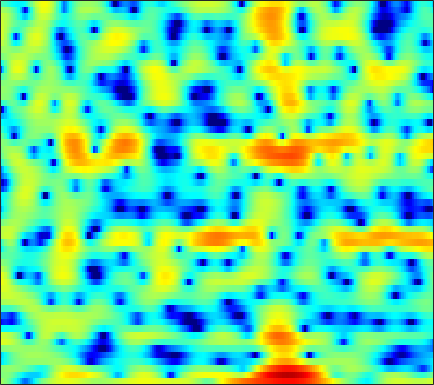

The file beside this chart, header and first rows:
1.3527, 0.89684, 0.21984, -0.56665, -1.2221, -2.2382, -3.4428, -4.4995, -6.1251, -7.9578, -9.7827, -10.666, -10.494, -8.9503, -7.4679, -5.5806, -3.9291, -2.8598, -1.6408, -0.60729, 0.28296, 0.85928, 1.529, 2.0994
-0.1466, 0.1425, 0.2594, 0.1016, -0.1791, -0.751, -1.522, -2.216, -3.249, -4.323, -5.306, -5.907, -6.465, -6.763, -6.87, -6.939, -6.907, -6.757, -6.232, -5.264, -3.906, -2.767, -1.227, 0.2233
0.1877, 0.3474, 0.5165, 0.6186, 0.6462, 0.6144, 0.5079, 0.38, 0.1551, -0.1303, -0.4721, -0.7671, -1.215, -1.74, -2.179, -2.818, -3.478, -3.915, -4.289, -4.231, -3.651, -2.942, -1.82, -0.6663
-6.307, -5.303, -4.046, -2.951, -2.248, -1.463, -0.8356, -0.4568, -0.05461, 0.2468, 0.4576, 0.5709, 0.664, 0.7027, 0.7094, 0.6961, 0.6762, 0.6632, 0.6574, 0.6733, 0.712, 0.7539, 0.8198, 0.882
-6.902, -5.649, -4.173, -2.937, -2.153, -1.286, -0.5945, -0.1736, 0.281, 0.6322, 0.8979, 1.053, 1.205, 1.302, 1.345, 1.369, 1.359, 1.332, 1.269, 1.178, 1.06, 0.9521, 0.7779, 0.5668
-0.2485, -0.06882, 0.1813, 0.4129, 0.561, 0.7094, 0.8071, 0.8446, 0.8537, 0.8253, 0.7789, 0.7481, 0.7233, 0.7211, 0.733, 0.7568, 0.7736, 0.766, 0.7104, 0.5817, 0.3691, 0.1504, -0.2252, -0.6906
3.57, 3.456, 3.269, 3.02, 2.78, 2.373, 1.858, 1.385, 0.64, -0.2338, -1.161, -1.801, -2.384, -2.442, -2.125, -1.398, -0.5855, -0.04121, 0.5051, 0.7785, 0.741, 0.4928, -0.1708, -1.263
2.946, 2.752, 2.475, 2.162, 1.878, 1.391, 0.7453, 0.1, -1.052, -2.684, -5.114, -7.821, -13.41, -14.62, -9.68, -5.053, -2.113, -0.5664, 0.8965, 1.822, 2.295, 2.387, 2.174, 1.604
-4.911, -4.925, -4.903, -4.846, -4.782, -4.669, -4.531, -4.436, -4.298, -4.169, -4.045, -3.921, -3.627, -3.08, -2.49, -1.534, -0.5168, 0.2111, 1.064, 1.747, 2.251, 2.511, 2.713, 2.773
-14.7, -13.71, -13.4, -13.96, -14.62, -14.89, -13.36, -11.5, -9.005, -6.898, -5.181, -4.092, -2.851, -1.802, -1.108, -0.2818, 0.4466, 0.933, 1.49, 1.945, 2.305, 2.517, 2.733, 2.881
-10.7, -10.69, -11.09, -12.11, -13.09, -13.78, -12.42, -10.43, -7.637, -5.299, -3.47, -2.355, -1.137, -0.1798, 0.3978, 1, 1.438, 1.687, 1.925, 2.076, 2.165, 2.204, 2.242, 2.277
-2.655, -2.659, -2.649, -2.603, -2.504, -2.254, -1.827, -1.406, -0.7444, -0.05223, 0.6026, 1.032, 1.492, 1.803, 1.936, 1.977, 1.854, 1.648, 1.251, 0.7411, 0.1709, -0.241, -0.6666, -0.8614
1.34, 1.461, 1.591, 1.705, 1.781, 1.878, 1.995, 2.09, 2.196, 2.251, 2.284, 2.272, 2.17, 1.956, 1.698, 1.212, 0.5311, -0.1553, -1.363, -3.007, -5.26, -7.5, -11.28, -13.36
2.607, 2.749, 2.849, 2.863, 2.824, 2.72, 2.558, 2.414, 2.196, 1.948, 1.653, 1.402, 1.02, 0.5779, 0.1895, -0.4188, -1.142, -1.769, -2.768, -4.006, -5.492, -6.735, -8.218, -8.712
3.375, 3.406, 3.293, 3.017, 2.723, 2.255, 1.703, 1.265, 0.6989, 0.1889, -0.3204, -0.7055, -1.225, -1.765, -2.181, -2.732, -3.222, -3.482, -3.674, -3.683, -3.545, -3.361, -3.015, -2.551
4.255, 3.998, 3.41, 2.54, 1.709, 0.3869, -1.064, -2.155, -3.398, -4.178, -4.475, -4.57, -4.83, -5.445, -6.204, -7.631, -9.289, -10.02, -9.15, -6.86, -4.534, -3.019, -1.357, -0.02739
4.028, 3.495, 2.485, 1.075, -0.3245, -2.797, -6.302, -10.29, -21.39, -19.01, -11.7, -9.287, -7.722, -7.4, -7.812, -9.103, -11.25, -12.51, -11, -7.427, -4.277, -2.372, -0.3464, 1.219
2.351, 1.847, 0.998, -0.07906, -1.054, -2.573, -4.219, -5.398, -6.66, -7.146, -6.861, -6.447, -5.927, -5.497, -5.307, -5.105, -4.791, -4.426, -3.701, -2.689, -1.53, -0.6269, 0.522, 1.563
0.4426, 0.1756, -0.2527, -0.7687, -1.193, -1.837, -2.502, -2.946, -3.461, -3.853, -4.04, -4.115, -4.104, -3.974, -3.794, -3.514, -3.122, -2.752, -2.157, -1.471, -0.7036, -0.1, 0.7044, 1.482
-1.733, -1.589, -1.435, -1.389, -1.434, -1.613, -1.961, -2.294, -2.736, -3.195, -3.64, -3.881, -4.039, -4.093, -4.014, -3.776, -3.446, -3.124, -2.573, -1.911, -1.134, -0.5014, 0.3862, 1.264
-5.531, -3.857, -2.255, -1.3, -1, -0.9944, -1.437, -2.057, -3.124, -4.355, -5.525, -6.137, -6.513, -6.468, -6.351, -6.119, -5.873, -5.665, -5.208, -4.449, -3.36, -2.405, -0.9961, 0.422
-3.286, -1.612, -0.01775, 0.8817, 1.086, 0.7637, -0.153, -1.341, -3.823, -7.605, -13.99, -22.16, -15.95, -11.38, -10.04, -9.878, -11, -12.47, -14.44, -13.39, -10.32, -8.006, -5.223, -2.607
2.083, 2.417, 2.798, 2.926, 2.859, 2.419, 1.588, 0.6972, -0.9453, -2.903, -4.936, -6.024, -6.81, -7.23, -7.584, -8.747, -10.85, -13.07, -16.09, -16.89, -16.55, -16.82, -15.41, -10.14
2.157, 2.385, 2.62, 2.738, 2.728, 2.587, 2.204, 1.82, 1.175, 0.3715, -0.4205, -1.073, -1.885, -2.736, -3.443, -4.438, -5.618, -6.528, -7.821, -9.143, -10.48, -11.22, -10.75, -8.227
-0.5076, -0.05467, 0.5001, 0.9922, 1.256, 1.503, 1.598, 1.57, 1.439, 1.18, 0.8218, 0.4788, -0.009829, -0.5561, -1.023, -1.628, -2.248, -2.695, -3.233, -3.638, -3.816, -3.762, -3.367, -2.625
-4.593, -3.498, -2.209, -1.13, -0.4637, 0.2246, 0.7562, 1.022, 1.232, 1.309, 1.231, 1.125, 0.8579, 0.5251, 0.2319, -0.1956, -0.6157, -0.9225, -1.252, -1.472, -1.549, -1.501, -1.29, -0.9162
-7.76, -5.822, -3.804, -2.269, -1.321, -0.2813, 0.5067, 0.977, 1.422, 1.687, 1.794, 1.764, 1.593, 1.279, 0.977, 0.4672, -0.1052, -0.5388, -1.079, -1.496, -1.713, -1.708, -1.488, -1.077
-5.801, -4.702, -3.296, -1.984, -1.089, -0.006589, 0.9102, 1.481, 2.099, 2.503, 2.712, 2.706, 2.533, 2.115, 1.644, 0.8047, -0.3023, -1.292, -2.799, -4.29, -5.253, -5.282, -4.411, -3.071
-5.21, -4.803, -3.898, -2.684, -1.673, -0.3715, 0.8511, 1.629, 2.49, 3.107, 3.462, 3.551, 3.429, 3.004, 2.455, 1.412, -0.1119, -1.67, -4.588, -9.313, -19.99, -18.6, -9.237, -5.059
-12.04, -12.38, -10.29, -7.2, -5.064, -2.65, -0.7286, 0.4644, 1.679, 2.579, 3.146, 3.407, 3.463, 3.259, 2.912, 2.204, 1.226, 0.3344, -0.9763, -2.258, -3.111, -3.246, -2.769, -1.911
-16.32, -17.06, -13.7, -9.465, -6.911, -4.146, -1.987, -0.705, 0.6703, 1.668, 2.364, 2.687, 2.904, 2.879, 2.743, 2.382, 1.893, 1.465, 0.8646, 0.3107, -0.1262, -0.3596, -0.5072, -0.4847
-11.16, -10, -8.145, -6.146, -4.638, -2.809, -1.206, -0.2224, 0.8743, 1.681, 2.248, 2.487, 2.658, 2.625, 2.499, 2.224, 1.836, 1.487, 0.959, 0.4016, -0.1616, -0.553, -1.007, -1.315
-9.635, -7.326, -4.939, -2.978, -1.791, -0.375, 0.7318, 1.414, 2.086, 2.526, 2.741, 2.77, 2.673, 2.442, 2.184, 1.795, 1.319, 0.9083, 0.2779, -0.52, -1.512, -2.367, -3.705, -5.055
-3.678, -2.598, -1.173, 0.08344, 0.9007, 1.786, 2.41, 2.756, 2.949, 2.897, 2.562, 2.225, 1.529, 0.8055, 0.2453, -0.3822, -0.8391, -1.096, -1.477, -2.083, -3.075, -4.227, -6.602, -10.86
-1.307, -0.398, 0.6369, 1.412, 1.932, 2.348, 2.613, 2.601, 2.394, 1.848, 0.9341, -0.1213, -1.965, -4.507, -6.548, -8.343, -7.541, -6.277, -4.969, -4.238, -4.063, -4.231, -4.525, -4.653
-0.581, 0.1575, 0.7937, 1.204, 1.323, 1.43, 1.407, 1.295, 1.039, 0.5181, -0.3578, -1.421, -3.354, -6.39, -9.262, -12.22, -10.09, -7.867, -6.03, -5.247, -5.245, -5.499, -5.828, -5.407
0.43, 0.3085, -0.08522, -0.6918, -1.304, -1.97, -2.37, -2.217, -1.791, -1.253, -0.9605, -0.8463, -1.123, -1.563, -1.919, -2.282, -2.443, -2.546, -2.788, -3.589, -5.247, -7.455, -13.61, -23.36
-0.7197, -1.493, -2.912, -5.111, -7.411, -12.45, -18.52, -13.88, -8.229, -4.952, -2.888, -1.831, -0.9078, -0.335, -0.1048, 0.07041, 0.07488, -0.04352, -0.3553, -0.8543, -1.524, -2.052, -2.526, -2.314
-2.838, -3.538, -4.678, -6.093, -7.265, -8.833, -9.491, -8.757, -7.01, -5.044, -3.364, -2.419, -1.326, -0.5591, -0.1225, 0.271, 0.4991, 0.5945, 0.602, 0.5603, 0.4929, 0.4743, 0.5572, 0.8145
-4.734, -5.037, -5.311, -5.452, -5.457, -5.389, -5.059, -4.636, -3.916, -3.045, -2.146, -1.559, -0.7658, -0.1357, 0.269, 0.6774, 0.9614, 1.109, 1.211, 1.226, 1.193, 1.16, 1.15, 1.226
-8.316, -8.056, -7.091, -5.904, -5.107, -4.139, -3.298, -2.78, -2.08, -1.447, -0.816, -0.3164, 0.2829, 0.8503, 1.219, 1.624, 1.899, 1.996, 2.002, 1.833, 1.531, 1.231, 0.7887, 0.4032
-29.42, -14.75, -8.563, -5.502, -3.988, -2.65, -1.836, -1.406, -1.005, -0.6522, -0.2293, 0.2119, 0.8569, 1.602, 2.118, 2.714, 3.111, 3.24, 3.154, 2.754, 1.968, 1.102, -0.4928, -2.551
-3.428, -3.229, -2.475, -1.646, -1.165, -0.9225, -1.11, -1.528, -2.478, -3.523, -4.016, -3.58, -1.959, -0.1306, 1.126, 2.416, 3.278, 3.663, 3.78, 3.458, 2.614, 1.584, -0.4754, -3.68
0.4799, 0.3534, 0.2, 0.04122, -0.2317, -0.809, -1.821, -3.05, -5.558, -10.06, -19.12, -15.13, -7.529, -3.476, -1.476, 0.3747, 1.587, 2.168, 2.591, 2.626, 2.348, 1.941, 1.247, 0.4716
0.7565, 0.654, 0.5073, 0.2767, 0.02718, -0.4284, -1.085, -1.75, -2.719, -3.657, -4.138, -4.051, -3.257, -2.16, -1.362, -0.3979, 0.3701, 0.7948, 1.207, 1.438, 1.516, 1.486, 1.342, 1.156
0.02915, 0.1099, 0.2798, 0.4242, 0.5247, 0.5381, 0.423, 0.2945, 0.02314, -0.2628, -0.5221, -0.6603, -0.7548, -0.7758, -0.7254, -0.5996, -0.3944, -0.1759, 0.1412, 0.4847, 0.7558, 0.9044, 0.9715, 0.9123
-2.262, -1.689, -0.6703, 0.3863, 1.05, 1.722, 2.14, 2.304, 2.299, 2.082, 1.651, 1.221, 0.4214, -0.5354, -1.284, -2.177, -2.587, -2.404, -1.669, -0.7327, 0.09639, 0.5493, 0.9145, 0.9419
-12.39, -7.033, -2.676, 0.04134, 1.426, 2.747, 3.571, 3.888, 4.021, 3.789, 3.193, 2.443, 1.005, -1.15, -3.549, -8.593, -16.59, -11.97, -5.728, -2.42, -0.4822, 0.3915, 1.004, 1.09
-4.522, -3.28, -1.325, 0.4078, 1.446, 2.49, 3.187, 3.483, 3.641, 3.499, 3.059, 2.476, 1.439, 0.01243, -1.324, -3.146, -4.24, -4.035, -2.833, -1.514, -0.5468, -0.1146, 0.03271, -0.2137
-0.4549, -0.1332, 0.3491, 0.8568, 1.228, 1.612, 1.9, 2.076, 2.214, 2.263, 2.188, 2.054, 1.757, 1.343, 0.9988, 0.5719, 0.2621, 0.1186, 0.03585, -0.03654, -0.2008, -0.4424, -0.9974, -1.819
1.129, 1.117, 1.004, 0.7698, 0.5369, 0.2476, 0.06019, 0.06275, 0.2614, 0.6543, 1.119, 1.48, 1.825, 2.049, 2.148, 2.164, 2.064, 1.909, 1.593, 1.136, 0.489, -0.1487, -1.181, -2.509
2.476, 2.102, 1.312, 0.1307, -1.06, -2.935, -4.747, -5.399, -4.473, -2.541, -0.6627, 0.484, 1.684, 2.542, 2.974, 3.309, 3.388, 3.296, 2.954, 2.355, 1.48, 0.6223, -0.7927, -2.55
3.393, 2.81, 1.643, -0.06584, -1.822, -5.194, -10.54, -14.51, -9.616, -4.824, -1.815, -0.2288, 1.368, 2.476, 3.056, 3.568, 3.792, 3.774, 3.495, 2.905, 1.978, 1.048, -0.598, -2.751
3.324, 2.818, 1.931, 0.8139, -0.1149, -1.407, -2.465, -2.902, -2.814, -2.151, -1.203, -0.4707, 0.4673, 1.285, 1.823, 2.381, 2.735, 2.835, 2.74, 2.354, 1.646, 0.893, -0.4381, -2.152
3.07, 2.697, 2.084, 1.359, 0.7601, -0.05637, -0.8267, -1.327, -1.856, -2.167, -2.2, -2.016, -1.519, -0.7343, -0.06751, 0.7799, 1.478, 1.855, 2.12, 2.093, 1.77, 1.328, 0.5156, -0.5174
2.84, 2.554, 2.053, 1.422, 0.8531, -0.003768, -1.02, -1.881, -3.259, -4.875, -6.548, -7.249, -6.531, -4.39, -2.669, -0.654, 0.8827, 1.737, 2.492, 2.846, 2.839, 2.614, 2.053, 1.215
1.577, 1.361, 0.9418, 0.3682, -0.1529, -0.9702, -1.966, -2.914, -4.561, -7.023, -11.15, -15.79, -13.17, -6.777, -3.61, -0.6391, 1.42, 2.521, 3.522, 4.052, 4.164, 3.997, 3.437, 2.491
-2.135, -2.265, -2.659, -3.262, -3.773, -4.451, -4.926, -5.159, -5.281, -5.293, -5.135, -4.694, -3.613, -2.007, -0.6936, 0.9719, 2.375, 3.204, 3.995, 4.433, 4.513, 4.337, 3.784, 2.866
